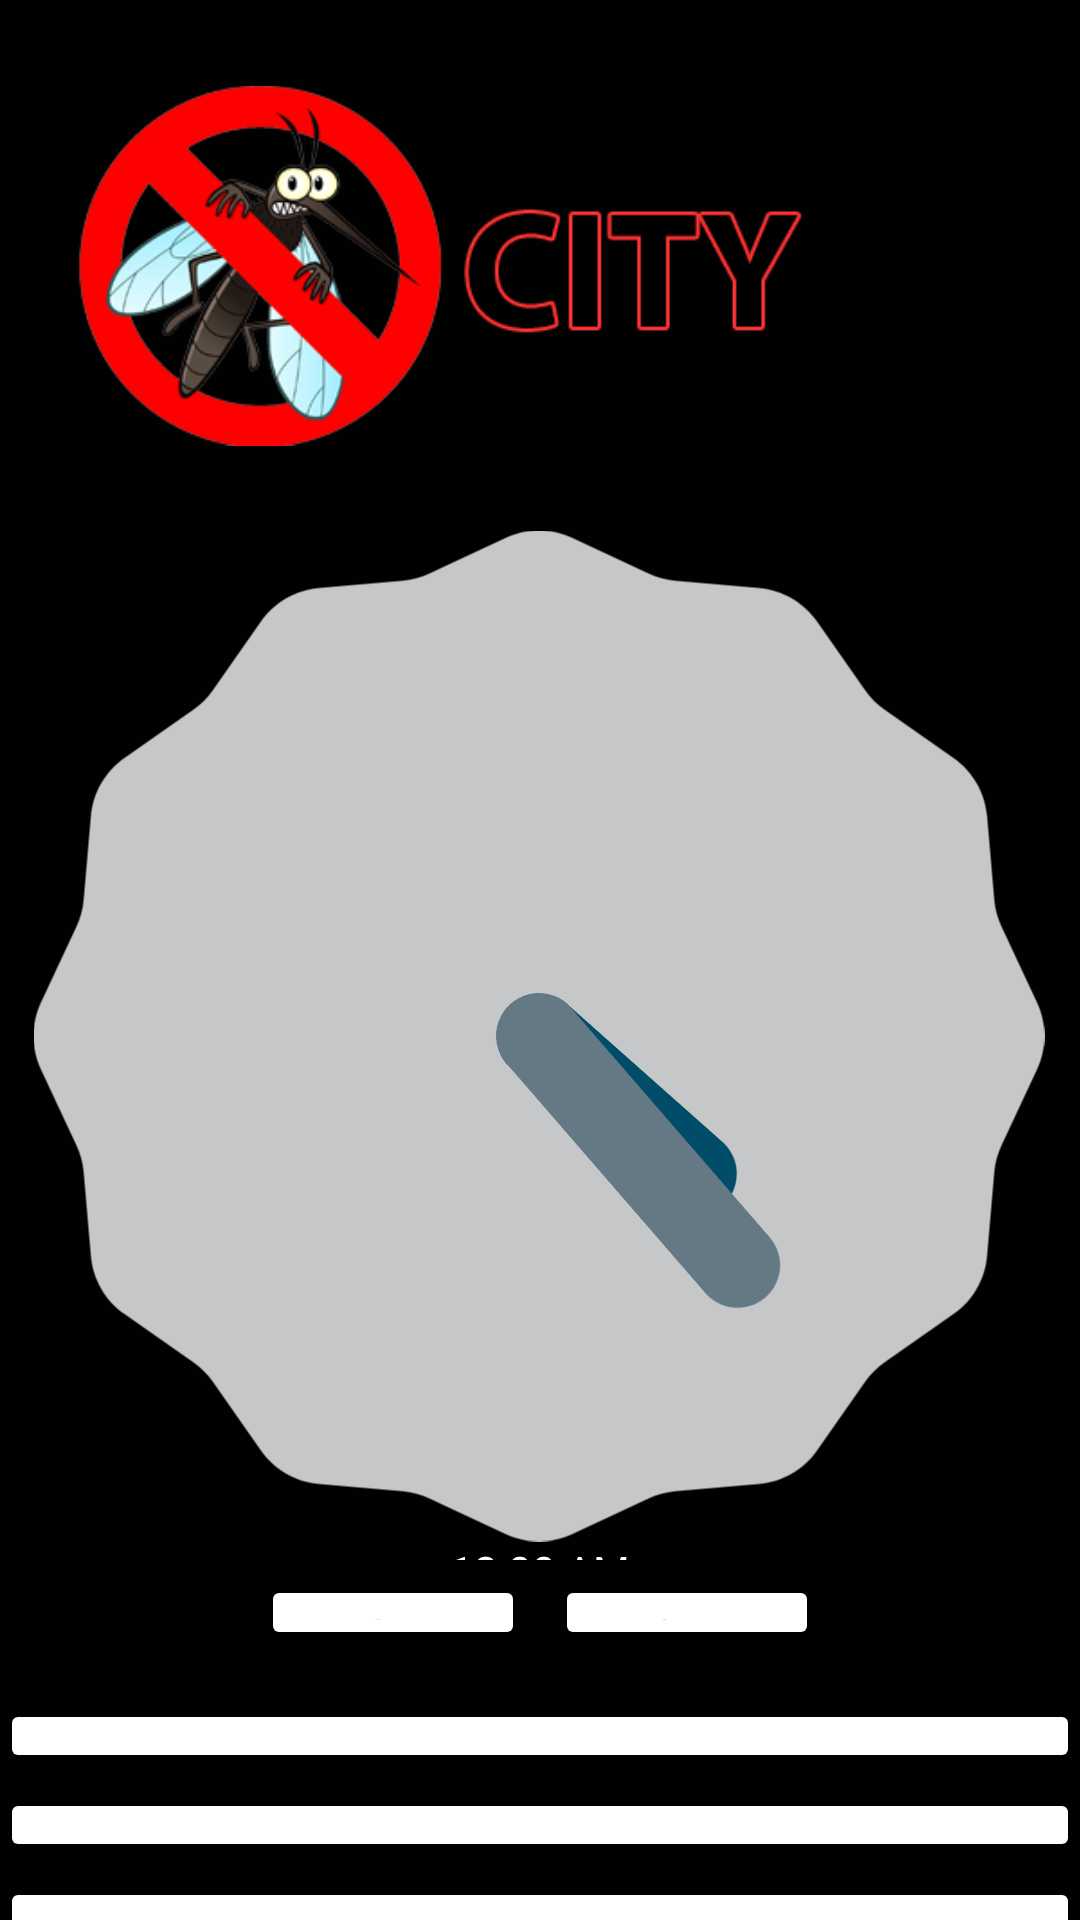

Write the Android layout XML for this screen, with the resource values it uses.
<!-- AndroidManifest.xml: application theme MosquitoEnd -->
<!-- res/layout/activity_mosquito1.xml -->
<?xml version="1.0" encoding="utf-8"?>
<LinearLayout xmlns:android="http://schemas.android.com/apk/res/android"
    android:layout_width="match_parent"
    android:layout_height="match_parent"
    xmlns:tools="http://schemas.android.com/tools"
    tools:context=".Mosquito1Activity"
    android:background="#010101">
    <LinearLayout
        android:orientation="vertical"
        android:layout_width="match_parent"
        android:weightSum="1"
        android:layout_height="wrap_content">

        <ImageView
            android:layout_width="match_parent"
            android:layout_height="wrap_content"
            android:id="@+id/imgMos"
            android:layout_weight="0.125"
            android:src="@drawable/pic_sound_1"
            android:layout_gravity="center_horizontal" />

        <AnalogClock
            android:layout_width="wrap_content"
            android:layout_height="wrap_content"
            android:id="@+id/analogClock"
            android:layout_weight="0.125"
            android:layout_gravity="center_horizontal" />

        <DigitalClock
            android:layout_width="wrap_content"
            android:layout_height="wrap_content"
            android:id="@+id/digitalClock"
            android:layout_weight="0.07"
            android:textColor="@color/button"
            android:layout_marginBottom="5dp"
            android:layout_gravity="center_horizontal" />
        <LinearLayout
            android:orientation="horizontal"
            android:layout_width="wrap_content"
            android:layout_height="wrap_content"
            android:layout_weight="0.125"
            android:layout_gravity="center_horizontal">
            <Button
                android:layout_width="wrap_content"
                android:layout_height="wrap_content"
                android:text="ON"
                android:theme="@style/MyButton"
                android:id="@+id/btOn"
                android:layout_marginRight="10dp" />

            <Button
                android:layout_width="wrap_content"
                android:layout_height="wrap_content"
                android:text="OFF"
                android:id="@+id/btOff"
                android:theme="@style/MyButton" />

        </LinearLayout>

        <TextView
            android:layout_width="wrap_content"
            android:layout_height="wrap_content"
            android:textAppearance="?android:attr/textAppearanceLarge"
            android:text="SET ALARM"
            android:textColor="@color/button"
            android:layout_weight="0.125"
            android:id="@+id/textView"
            android:layout_marginTop="5dp"
            android:layout_gravity="center_horizontal" />

        <Button
            android:layout_width="match_parent"
            android:layout_height="wrap_content"
            android:text="ALARM 30 MINUTES"
            android:id="@+id/btalarm30"
            android:layout_marginTop="5dp"
            android:layout_weight="0.125"
            android:theme="@style/MyButton"
            android:layout_gravity="center_horizontal" />

        <Button
            android:layout_width="match_parent"
            android:layout_height="wrap_content"
            android:text="ALARM 60 MINUTES"
            android:id="@+id/btalarm60"
            android:layout_marginTop="5dp"
            android:layout_weight="0.125"
            android:theme="@style/MyButton"
            android:layout_gravity="center_horizontal" />

        <Button
            android:layout_width="match_parent"
            android:layout_height="wrap_content"
            android:text="ALARM 90 MINUTES"
            android:id="@+id/btalarm90"
            android:layout_marginTop="5dp"
            android:theme="@style/MyButton"
            android:layout_weight="0.125"
            android:layout_gravity="center_horizontal" />

    </LinearLayout>
</LinearLayout>
<!-- resources referenced by this layout -->
<resources>
  <color name="button">#FFFFFF</color>
  <!-- drawable pic_sound_1: png bitmap (drawable, 60982 bytes) -->
  <style name="MyButton" parent="MyMaterialTheme">
          <item name="colorControlHighlight">@color/before_click</item>
          <item name="colorButtonNormal">@color/after_click</item>
      </style>
  <style name="MosquitoEnd" parent="MyMaterialTheme.Base">
          <item name="windowNoTitle">true</item>
          <item name="windowActionBar">false</item>
          <item name="colorPrimary">@color/colorPrimary</item>
          <item name="colorPrimaryDark">@color/colorPrimaryDark</item>
          <item name="colorAccent">@color/colorAccent</item>
      </style>
  <color name="before_click">#FFB74D</color>
  <color name="after_click">#FFFFFF</color>
  <style name="MyMaterialTheme.Base" parent="Theme.AppCompat.Light.DarkActionBar">
          <item name="windowNoTitle">true</item>
          <item name="windowActionBar">false</item>
          <item name="colorPrimary">@color/colorPrimary</item>
          <item name="colorPrimaryDark">@color/colorPrimaryDark</item>
          <item name="colorAccent">@color/colorAccent</item>
      </style>
  <color name="colorPrimary">#003333</color>
  <color name="colorPrimaryDark">#003333</color>
  <color name="colorAccent">#FF80AB</color>
</resources>
